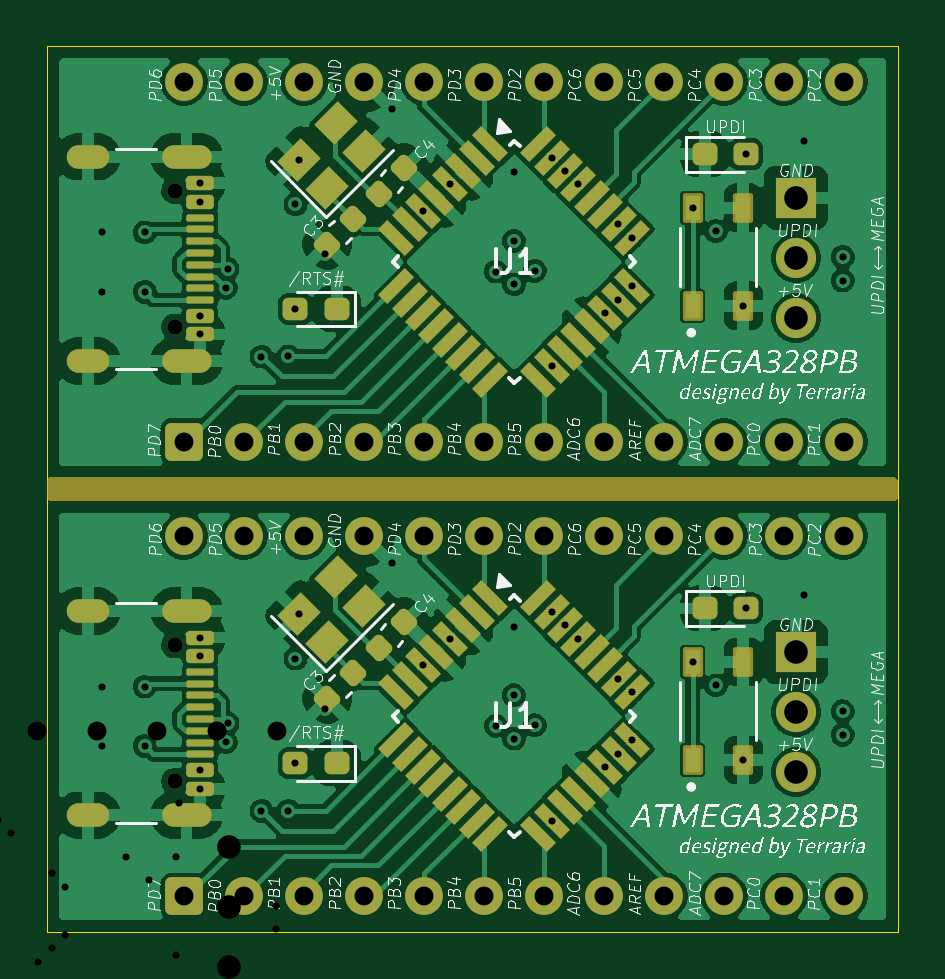
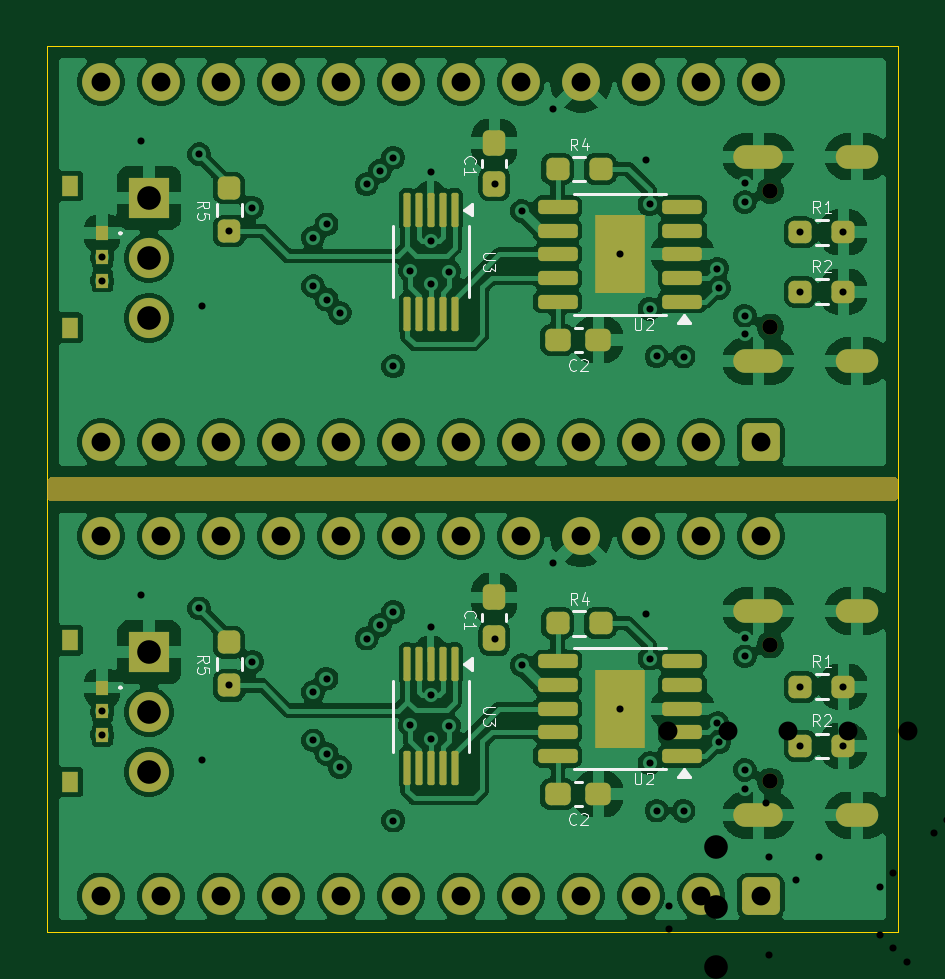
Circuit board: 13 layer files. Board 36.0 x 37.5 mm.
- bottom_copper: ATtiny328P-B_Cu.gbl (220356 bytes)
- bottom_mask: ATtiny328P-B_Mask.gbs (6563 bytes)
- paste: ATtiny328P-B_Paste.gbp (4107 bytes)
- bottom_silk: ATtiny328P-B_Silkscreen.gbo (20411 bytes)
- outline: ATtiny328P-Edge_Cuts.gm1 (620 bytes)
- top_copper: ATtiny328P-F_Cu.gtl (168520 bytes)
- top_mask: ATtiny328P-F_Mask.gts (8106 bytes)
- paste: ATtiny328P-F_Paste.gtp (5826 bytes)
- top_silk: ATtiny328P-F_Silkscreen.gto (204663 bytes)
- drill: ATtiny328P-NPTH.drl (365 bytes)
- drill: ATtiny328P-PTH.drl (1761 bytes)
- drill: ATtiny328P.kicad_pcb-NPTH.drl (397 bytes)
- drill: ATtiny328P.kicad_pcb-PTH.drl (2966 bytes)

=== bottom_copper: ATtiny328P-B_Cu.gbl (220356 bytes, source omitted) ===
=== bottom_mask: ATtiny328P-B_Mask.gbs (6563 bytes, source omitted) ===
=== paste: ATtiny328P-B_Paste.gbp ===
%TF.GenerationSoftware,KiCad,Pcbnew,9.0.1*%
%TF.CreationDate,2025-04-29T19:20:24+09:00*%
%TF.ProjectId,ATtiny328P.kicad_pcb,41547469-6e79-4333-9238-502e6b696361,rev?*%
%TF.SameCoordinates,Original*%
%TF.FileFunction,Paste,Bot*%
%TF.FilePolarity,Positive*%
%FSLAX46Y46*%
G04 Gerber Fmt 4.6, Leading zero omitted, Abs format (unit mm)*
G04 Created by KiCad (PCBNEW 9.0.1) date 2025-04-29 19:20:24*
%MOMM*%
%LPD*%
G01*
G04 APERTURE LIST*
G04 Aperture macros list*
%AMRoundRect*
0 Rectangle with rounded corners*
0 $1 Rounding radius*
0 $2 $3 $4 $5 $6 $7 $8 $9 X,Y pos of 4 corners*
0 Add a 4 corners polygon primitive as box body*
4,1,4,$2,$3,$4,$5,$6,$7,$8,$9,$2,$3,0*
0 Add four circle primitives for the rounded corners*
1,1,$1+$1,$2,$3*
1,1,$1+$1,$4,$5*
1,1,$1+$1,$6,$7*
1,1,$1+$1,$8,$9*
0 Add four rect primitives between the rounded corners*
20,1,$1+$1,$2,$3,$4,$5,0*
20,1,$1+$1,$4,$5,$6,$7,0*
20,1,$1+$1,$6,$7,$8,$9,0*
20,1,$1+$1,$8,$9,$2,$3,0*%
G04 Aperture macros list end*
%ADD10RoundRect,0.250000X-0.595000X-1.080000X0.595000X-1.080000X0.595000X1.080000X-0.595000X1.080000X0*%
%ADD11RoundRect,0.150000X-0.687500X-0.150000X0.687500X-0.150000X0.687500X0.150000X-0.687500X0.150000X0*%
%ADD12RoundRect,0.237500X0.250000X0.237500X-0.250000X0.237500X-0.250000X-0.237500X0.250000X-0.237500X0*%
%ADD13R,0.510000X0.600000*%
%ADD14R,0.700000X0.900000*%
%ADD15RoundRect,0.237500X0.300000X0.237500X-0.300000X0.237500X-0.300000X-0.237500X0.300000X-0.237500X0*%
%ADD16RoundRect,0.237500X0.237500X-0.300000X0.237500X0.300000X-0.237500X0.300000X-0.237500X-0.300000X0*%
%ADD17RoundRect,0.075000X-0.075000X0.650000X-0.075000X-0.650000X0.075000X-0.650000X0.075000X0.650000X0*%
%ADD18RoundRect,0.237500X0.237500X-0.250000X0.237500X0.250000X-0.237500X0.250000X-0.237500X-0.250000X0*%
G04 APERTURE END LIST*
D10*
%TO.C,U2*%
X135757500Y-71330000D03*
D11*
X133120000Y-73330000D03*
X133120000Y-72330000D03*
X133120000Y-71330000D03*
X133120000Y-70330000D03*
X133120000Y-69330000D03*
X138395000Y-69330000D03*
X138395000Y-70330000D03*
X138395000Y-71330000D03*
X138395000Y-72330000D03*
X138395000Y-73330000D03*
%TD*%
D12*
%TO.C,R4*%
X138400000Y-67720000D03*
X136575000Y-67720000D03*
%TD*%
%TO.C,R1*%
X128120000Y-70400000D03*
X126295000Y-70400000D03*
%TD*%
D13*
%TO.C,SW2*%
X157670000Y-70440000D03*
X157670000Y-72440000D03*
X157670000Y-71440000D03*
D14*
X159025000Y-68440000D03*
X159025000Y-74440000D03*
%TD*%
D15*
%TO.C,C2*%
X138390000Y-74950000D03*
X136665000Y-74950000D03*
%TD*%
D16*
%TO.C,C1*%
X141070000Y-68350000D03*
X141070000Y-66625000D03*
%TD*%
D17*
%TO.C,U3*%
X142760000Y-69450000D03*
X143260000Y-69450000D03*
X143760000Y-69450000D03*
X144260000Y-69450000D03*
X144760000Y-69450000D03*
X144760000Y-73850000D03*
X144260000Y-73850000D03*
X143760000Y-73850000D03*
X143260000Y-73850000D03*
X142760000Y-73850000D03*
%TD*%
D18*
%TO.C,R5*%
X152300000Y-70350000D03*
X152300000Y-68525000D03*
%TD*%
D12*
%TO.C,R2*%
X128120000Y-72910000D03*
X126295000Y-72910000D03*
%TD*%
D10*
%TO.C,U2*%
X135757500Y-90560000D03*
D11*
X133120000Y-92560000D03*
X133120000Y-91560000D03*
X133120000Y-90560000D03*
X133120000Y-89560000D03*
X133120000Y-88560000D03*
X138395000Y-88560000D03*
X138395000Y-89560000D03*
X138395000Y-90560000D03*
X138395000Y-91560000D03*
X138395000Y-92560000D03*
%TD*%
D12*
%TO.C,R4*%
X138400000Y-86950000D03*
X136575000Y-86950000D03*
%TD*%
%TO.C,R1*%
X128120000Y-89630000D03*
X126295000Y-89630000D03*
%TD*%
D13*
%TO.C,SW2*%
X157670000Y-89670000D03*
X157670000Y-91670000D03*
X157670000Y-90670000D03*
D14*
X159025000Y-87670000D03*
X159025000Y-93670000D03*
%TD*%
D15*
%TO.C,C2*%
X138390000Y-94180000D03*
X136665000Y-94180000D03*
%TD*%
D16*
%TO.C,C1*%
X141070000Y-87580000D03*
X141070000Y-85855000D03*
%TD*%
D17*
%TO.C,U3*%
X142760000Y-88680000D03*
X143260000Y-88680000D03*
X143760000Y-88680000D03*
X144260000Y-88680000D03*
X144760000Y-88680000D03*
X144760000Y-93080000D03*
X144260000Y-93080000D03*
X143760000Y-93080000D03*
X143260000Y-93080000D03*
X142760000Y-93080000D03*
%TD*%
D18*
%TO.C,R5*%
X152300000Y-89580000D03*
X152300000Y-87755000D03*
%TD*%
D12*
%TO.C,R2*%
X128120000Y-92140000D03*
X126295000Y-92140000D03*
%TD*%
M02*

=== bottom_silk: ATtiny328P-B_Silkscreen.gbo (20411 bytes, source omitted) ===
=== outline: ATtiny328P-Edge_Cuts.gm1 ===
%TF.GenerationSoftware,KiCad,Pcbnew,9.0.1*%
%TF.CreationDate,2025-04-29T19:20:25+09:00*%
%TF.ProjectId,ATtiny328P.kicad_pcb,41547469-6e79-4333-9238-502e6b696361,rev?*%
%TF.SameCoordinates,Original*%
%TF.FileFunction,Profile,NP*%
%FSLAX46Y46*%
G04 Gerber Fmt 4.6, Leading zero omitted, Abs format (unit mm)*
G04 Created by KiCad (PCBNEW 9.0.1) date 2025-04-29 19:20:25*
%MOMM*%
%LPD*%
G01*
G04 APERTURE LIST*
%TA.AperFunction,Profile*%
%ADD10C,0.050000*%
%TD*%
G04 APERTURE END LIST*
D10*
X124000000Y-62530000D02*
X160000000Y-62530000D01*
X160000000Y-100000000D01*
X124000000Y-100000000D01*
X124000000Y-62530000D01*
M02*

=== top_copper: ATtiny328P-F_Cu.gtl (168520 bytes, source omitted) ===
=== top_mask: ATtiny328P-F_Mask.gts (8106 bytes, source omitted) ===
=== paste: ATtiny328P-F_Paste.gtp ===
%TF.GenerationSoftware,KiCad,Pcbnew,9.0.1*%
%TF.CreationDate,2025-04-29T19:20:24+09:00*%
%TF.ProjectId,ATtiny328P.kicad_pcb,41547469-6e79-4333-9238-502e6b696361,rev?*%
%TF.SameCoordinates,Original*%
%TF.FileFunction,Paste,Top*%
%TF.FilePolarity,Positive*%
%FSLAX46Y46*%
G04 Gerber Fmt 4.6, Leading zero omitted, Abs format (unit mm)*
G04 Created by KiCad (PCBNEW 9.0.1) date 2025-04-29 19:20:24*
%MOMM*%
%LPD*%
G01*
G04 APERTURE LIST*
G04 Aperture macros list*
%AMRoundRect*
0 Rectangle with rounded corners*
0 $1 Rounding radius*
0 $2 $3 $4 $5 $6 $7 $8 $9 X,Y pos of 4 corners*
0 Add a 4 corners polygon primitive as box body*
4,1,4,$2,$3,$4,$5,$6,$7,$8,$9,$2,$3,0*
0 Add four circle primitives for the rounded corners*
1,1,$1+$1,$2,$3*
1,1,$1+$1,$4,$5*
1,1,$1+$1,$6,$7*
1,1,$1+$1,$8,$9*
0 Add four rect primitives between the rounded corners*
20,1,$1+$1,$2,$3,$4,$5,0*
20,1,$1+$1,$4,$5,$6,$7,0*
20,1,$1+$1,$6,$7,$8,$9,0*
20,1,$1+$1,$8,$9,$2,$3,0*%
%AMRotRect*
0 Rectangle, with rotation*
0 The origin of the aperture is its center*
0 $1 length*
0 $2 width*
0 $3 Rotation angle, in degrees counterclockwise*
0 Add horizontal line*
21,1,$1,$2,0,0,$3*%
G04 Aperture macros list end*
%ADD10RoundRect,0.225000X-0.017678X0.335876X-0.335876X0.017678X0.017678X-0.335876X0.335876X-0.017678X0*%
%ADD11RoundRect,0.237500X-0.287500X-0.237500X0.287500X-0.237500X0.287500X0.237500X-0.287500X0.237500X0*%
%ADD12RoundRect,0.150000X-0.425000X0.150000X-0.425000X-0.150000X0.425000X-0.150000X0.425000X0.150000X0*%
%ADD13RoundRect,0.075000X-0.500000X0.075000X-0.500000X-0.075000X0.500000X-0.075000X0.500000X0.075000X0*%
%ADD14O,2.100000X1.000000*%
%ADD15O,1.800000X1.000000*%
%ADD16R,0.650000X1.050000*%
%ADD17RotRect,1.400000X1.200000X45.000000*%
%ADD18RoundRect,0.237500X0.287500X0.237500X-0.287500X0.237500X-0.287500X-0.237500X0.287500X-0.237500X0*%
%ADD19RotRect,1.600000X0.550000X315.000000*%
%ADD20RotRect,1.600000X0.550000X45.000000*%
G04 APERTURE END LIST*
D10*
%TO.C,C4*%
X139116016Y-67663984D03*
X138020000Y-68760000D03*
%TD*%
D11*
%TO.C,UPDI*%
X151825000Y-67090000D03*
X153575000Y-67090000D03*
%TD*%
D12*
%TO.C,J1*%
X130470000Y-68320000D03*
X130470000Y-69120000D03*
D13*
X130470000Y-70270000D03*
X130470000Y-71270000D03*
X130470000Y-71770000D03*
X130470000Y-72770000D03*
D12*
X130470000Y-73920000D03*
X130470000Y-74720000D03*
X130470000Y-74720000D03*
X130470000Y-73920000D03*
D13*
X130470000Y-73270000D03*
X130470000Y-72270000D03*
X130470000Y-70770000D03*
X130470000Y-69770000D03*
D12*
X130470000Y-69120000D03*
X130470000Y-68320000D03*
D14*
X129895000Y-67200000D03*
D15*
X125715000Y-67200000D03*
D14*
X129895000Y-75840000D03*
D15*
X125715000Y-75840000D03*
%TD*%
D16*
%TO.C,SW1*%
X151315000Y-73503500D03*
X151315000Y-69353500D03*
X153465000Y-73503500D03*
X153465000Y-69353500D03*
%TD*%
D17*
%TO.C,Y1*%
X135860000Y-68530000D03*
X137415635Y-66974365D03*
X136213554Y-65772284D03*
X134657919Y-67327919D03*
%TD*%
D10*
%TO.C,C3*%
X136950000Y-69820000D03*
X135853984Y-70916016D03*
%TD*%
D18*
%TO.C,/RTS#*%
X136255000Y-73640000D03*
X134505000Y-73640000D03*
%TD*%
D19*
%TO.C,U1*%
X142734695Y-66664897D03*
X142169010Y-67230583D03*
X141603324Y-67796268D03*
X141037639Y-68361953D03*
X140471953Y-68927639D03*
X139906268Y-69493324D03*
X139340583Y-70059010D03*
X138774897Y-70624695D03*
D20*
X138774897Y-72675305D03*
X139340583Y-73240990D03*
X139906268Y-73806676D03*
X140471953Y-74372361D03*
X141037639Y-74938047D03*
X141603324Y-75503732D03*
X142169010Y-76069417D03*
X142734695Y-76635103D03*
D19*
X144785305Y-76635103D03*
X145350990Y-76069417D03*
X145916676Y-75503732D03*
X146482361Y-74938047D03*
X147048047Y-74372361D03*
X147613732Y-73806676D03*
X148179417Y-73240990D03*
X148745103Y-72675305D03*
D20*
X148745103Y-70624695D03*
X148179417Y-70059010D03*
X147613732Y-69493324D03*
X147048047Y-68927639D03*
X146482361Y-68361953D03*
X145916676Y-67796268D03*
X145350990Y-67230583D03*
X144785305Y-66664897D03*
%TD*%
D10*
%TO.C,C4*%
X139116016Y-86893984D03*
X138020000Y-87990000D03*
%TD*%
D11*
%TO.C,UPDI*%
X151825000Y-86320000D03*
X153575000Y-86320000D03*
%TD*%
D12*
%TO.C,J1*%
X130470000Y-87550000D03*
X130470000Y-88350000D03*
D13*
X130470000Y-89500000D03*
X130470000Y-90500000D03*
X130470000Y-91000000D03*
X130470000Y-92000000D03*
D12*
X130470000Y-93150000D03*
X130470000Y-93950000D03*
X130470000Y-93950000D03*
X130470000Y-93150000D03*
D13*
X130470000Y-92500000D03*
X130470000Y-91500000D03*
X130470000Y-90000000D03*
X130470000Y-89000000D03*
D12*
X130470000Y-88350000D03*
X130470000Y-87550000D03*
D14*
X129895000Y-86430000D03*
D15*
X125715000Y-86430000D03*
D14*
X129895000Y-95070000D03*
D15*
X125715000Y-95070000D03*
%TD*%
D16*
%TO.C,SW1*%
X151315000Y-92733500D03*
X151315000Y-88583500D03*
X153465000Y-92733500D03*
X153465000Y-88583500D03*
%TD*%
D17*
%TO.C,Y1*%
X135860000Y-87760000D03*
X137415635Y-86204365D03*
X136213554Y-85002284D03*
X134657919Y-86557919D03*
%TD*%
D10*
%TO.C,C3*%
X136950000Y-89050000D03*
X135853984Y-90146016D03*
%TD*%
D18*
%TO.C,/RTS#*%
X136255000Y-92870000D03*
X134505000Y-92870000D03*
%TD*%
D19*
%TO.C,U1*%
X142734695Y-85894897D03*
X142169010Y-86460583D03*
X141603324Y-87026268D03*
X141037639Y-87591953D03*
X140471953Y-88157639D03*
X139906268Y-88723324D03*
X139340583Y-89289010D03*
X138774897Y-89854695D03*
D20*
X138774897Y-91905305D03*
X139340583Y-92470990D03*
X139906268Y-93036676D03*
X140471953Y-93602361D03*
X141037639Y-94168047D03*
X141603324Y-94733732D03*
X142169010Y-95299417D03*
X142734695Y-95865103D03*
D19*
X144785305Y-95865103D03*
X145350990Y-95299417D03*
X145916676Y-94733732D03*
X146482361Y-94168047D03*
X147048047Y-93602361D03*
X147613732Y-93036676D03*
X148179417Y-92470990D03*
X148745103Y-91905305D03*
D20*
X148745103Y-89854695D03*
X148179417Y-89289010D03*
X147613732Y-88723324D03*
X147048047Y-88157639D03*
X146482361Y-87591953D03*
X145916676Y-87026268D03*
X145350990Y-86460583D03*
X144785305Y-85894897D03*
%TD*%
M02*

=== top_silk: ATtiny328P-F_Silkscreen.gto (204663 bytes, source omitted) ===
=== drill: ATtiny328P-NPTH.drl ===
M48
; DRILL file {KiCad 9.0.1} date 2025-04-29T18:49:47+0900
; FORMAT={-:-/ absolute / metric / decimal}
; #@! TF.CreationDate,2025-04-29T18:49:47+09:00
; #@! TF.GenerationSoftware,Kicad,Pcbnew,9.0.1
; #@! TF.FileFunction,NonPlated,1,4,NPTH
FMAT,2
METRIC
; #@! TA.AperFunction,NonPlated,NPTH,ComponentDrill
T1C0.650
%
G90
G05
T1
X105.395Y-96.1
X105.395Y-101.88
M30

=== drill: ATtiny328P-PTH.drl ===
M48
; DRILL file {KiCad 9.0.1} date 2025-04-29T18:49:47+0900
; FORMAT={-:-/ absolute / metric / decimal}
; #@! TF.CreationDate,2025-04-29T18:49:47+09:00
; #@! TF.GenerationSoftware,Kicad,Pcbnew,9.0.1
; #@! TF.FileFunction,Plated,1,4,PTH
FMAT,2
METRIC
; #@! TA.AperFunction,Plated,PTH,ViaDrill
T1C0.300
; #@! TA.AperFunction,Plated,PTH,ComponentDrill
T2C0.600
; #@! TA.AperFunction,Plated,PTH,ComponentDrill
T3C0.800
; #@! TA.AperFunction,Plated,PTH,ComponentDrill
T4C1.000
%
G90
G05
T1
X102.295Y-97.87
X102.295Y-100.38
X104.12Y-97.87
X104.12Y-100.38
X106.47Y-95.79
X106.47Y-96.59
X106.47Y-101.39
X106.47Y-102.19
X107.56Y-100.22
X107.63Y-99.41
X109.065Y-103.125
X110.199Y-103.12
X110.505Y-96.68
X110.505Y-101.11
X110.658Y-94.798
X111.757Y-98.8
X114.6Y-92.65
X115.906Y-96.963
X117.038Y-95.832
X118.99Y-99.53
X119.75Y-98.23
X119.76Y-100.07
X119.77Y-95.33
X120.64Y-99.5
X121.351Y-94.701
X121.351Y-103.539
X121.917Y-95.266
X122.482Y-95.832
X123.614Y-101.277
X124.179Y-97.529
X124.179Y-100.711
X124.745Y-98.095
X124.745Y-100.145
X127.315Y-96.823
X128.3Y-97.82
X129.465Y-96.823
X129.465Y-100.974
X129.575Y-94.56
X133.67Y-98.91
X133.67Y-99.91
T3
X105.79Y-91.5
X105.79Y-106.74
X108.33Y-91.5
X108.33Y-106.74
X110.87Y-91.5
X110.87Y-106.74
X113.41Y-91.5
X113.41Y-106.74
X115.95Y-91.5
X115.95Y-106.74
X118.49Y-91.5
X118.49Y-106.74
X121.03Y-91.5
X121.03Y-106.74
X123.57Y-91.5
X123.57Y-106.74
X126.11Y-91.5
X126.11Y-106.74
X128.65Y-91.5
X128.65Y-106.74
X131.19Y-91.5
X131.19Y-106.74
X133.73Y-91.5
X133.73Y-106.74
T4
X131.69Y-96.408
X131.69Y-98.948
X131.69Y-101.489
T2
G00X102.115Y-94.67
M15
G01X101.315Y-94.67
M16
G05
G00X102.115Y-103.31
M15
G01X101.315Y-103.31
M16
G05
G00X106.445Y-94.67
M15
G01X105.345Y-94.67
M16
G05
G00X106.445Y-103.31
M15
G01X105.345Y-103.31
M16
G05
M30

=== drill: ATtiny328P.kicad_pcb-NPTH.drl ===
M48
; DRILL file {KiCad 9.0.1} date 2025-04-29T19:20:27+0900
; FORMAT={-:-/ absolute / metric / decimal}
; #@! TF.CreationDate,2025-04-29T19:20:27+09:00
; #@! TF.GenerationSoftware,Kicad,Pcbnew,9.0.1
; #@! TF.FileFunction,NonPlated,1,4,NPTH
FMAT,2
METRIC
; #@! TA.AperFunction,NonPlated,NPTH,ComponentDrill
T1C0.650
%
G90
G05
T1
X129.395Y-68.63
X129.395Y-74.41
X129.395Y-87.86
X129.395Y-93.64
M30

=== drill: ATtiny328P.kicad_pcb-PTH.drl ===
M48
; DRILL file {KiCad 9.0.1} date 2025-04-29T19:20:27+0900
; FORMAT={-:-/ absolute / metric / decimal}
; #@! TF.CreationDate,2025-04-29T19:20:27+09:00
; #@! TF.GenerationSoftware,Kicad,Pcbnew,9.0.1
; #@! TF.FileFunction,Plated,1,4,PTH
FMAT,2
METRIC
; #@! TA.AperFunction,Plated,PTH,ViaDrill
T1C0.300
; #@! TA.AperFunction,Plated,PTH,ComponentDrill
T2C0.600
; #@! TA.AperFunction,Plated,PTH,ComponentDrill
T3C0.800
; #@! TA.AperFunction,Plated,PTH,ComponentDrill
T4C1.000
%
G90
G05
T1
X126.295Y-70.4
X126.295Y-72.91
X126.295Y-89.63
X126.295Y-92.14
X128.12Y-70.4
X128.12Y-72.91
X128.12Y-89.63
X128.12Y-92.14
X130.47Y-68.32
X130.47Y-69.12
X130.47Y-73.92
X130.47Y-74.72
X130.47Y-87.55
X130.47Y-88.35
X130.47Y-93.15
X130.47Y-93.95
X131.56Y-72.75
X131.56Y-91.98
X131.63Y-71.94
X131.63Y-91.17
X133.065Y-75.655
X133.065Y-94.885
X134.199Y-75.65
X134.199Y-94.88
X134.505Y-69.21
X134.505Y-73.64
X134.505Y-88.44
X134.505Y-92.87
X134.658Y-67.328
X134.658Y-86.558
X135.757Y-71.33
X135.757Y-90.56
X138.6Y-65.18
X138.6Y-84.41
X139.906Y-69.493
X139.906Y-88.723
X141.038Y-68.362
X141.038Y-87.592
X142.99Y-72.06
X142.99Y-91.29
X143.75Y-70.76
X143.75Y-89.99
X143.76Y-72.6
X143.76Y-91.83
X143.77Y-67.86
X143.77Y-87.09
X144.64Y-72.03
X144.64Y-91.26
X145.351Y-67.231
X145.351Y-76.069
X145.351Y-86.461
X145.351Y-95.299
X145.917Y-67.796
X145.917Y-87.026
X146.482Y-68.362
X146.482Y-87.592
X147.614Y-73.807
X147.614Y-93.037
X148.179Y-70.059
X148.179Y-73.241
X148.179Y-89.289
X148.179Y-92.471
X148.745Y-70.625
X148.745Y-89.855
X148.745Y-72.675
X148.745Y-91.905
X151.315Y-69.353
X151.315Y-88.584
X152.3Y-70.35
X152.3Y-89.58
X153.465Y-73.504
X153.465Y-92.733
X153.575Y-67.09
X153.575Y-86.32
X156.04Y-66.51
X156.04Y-85.74
X157.67Y-71.44
X157.67Y-72.44
X157.67Y-90.67
X157.67Y-91.67
T3
X129.79Y-64.03
X129.79Y-79.27
X129.79Y-83.26
X129.79Y-98.5
X132.33Y-64.03
X132.33Y-79.27
X132.33Y-83.26
X132.33Y-98.5
X134.87Y-64.03
X134.87Y-79.27
X134.87Y-83.26
X134.87Y-98.5
X137.41Y-64.03
X137.41Y-79.27
X137.41Y-83.26
X137.41Y-98.5
X139.95Y-64.03
X139.95Y-79.27
X139.95Y-83.26
X139.95Y-98.5
X142.49Y-64.03
X142.49Y-79.27
X142.49Y-83.26
X142.49Y-98.5
X145.03Y-64.03
X145.03Y-79.27
X145.03Y-83.26
X145.03Y-98.5
X147.57Y-64.03
X147.57Y-79.27
X147.57Y-83.26
X147.57Y-98.5
X150.11Y-64.03
X150.11Y-79.27
X150.11Y-83.26
X150.11Y-98.5
X152.65Y-64.03
X152.65Y-79.27
X152.65Y-83.26
X152.65Y-98.5
X155.19Y-64.03
X155.19Y-79.27
X155.19Y-83.26
X155.19Y-98.5
X157.73Y-64.03
X157.73Y-79.27
X157.73Y-83.26
X157.73Y-98.5
T4
X155.69Y-68.938
X155.69Y-71.478
X155.69Y-74.019
X155.69Y-88.168
X155.69Y-90.709
X155.69Y-93.248
T2
G00X126.115Y-67.2
M15
G01X125.315Y-67.2
M16
G05
G00X126.115Y-75.84
M15
G01X125.315Y-75.84
M16
G05
G00X126.115Y-86.43
M15
G01X125.315Y-86.43
M16
G05
G00X126.115Y-95.07
M15
G01X125.315Y-95.07
M16
G05
G00X130.445Y-67.2
M15
G01X129.345Y-67.2
M16
G05
G00X130.445Y-75.84
M15
G01X129.345Y-75.84
M16
G05
G00X130.445Y-86.43
M15
G01X129.345Y-86.43
M16
G05
G00X130.445Y-95.07
M15
G01X129.345Y-95.07
M16
G05
M30

